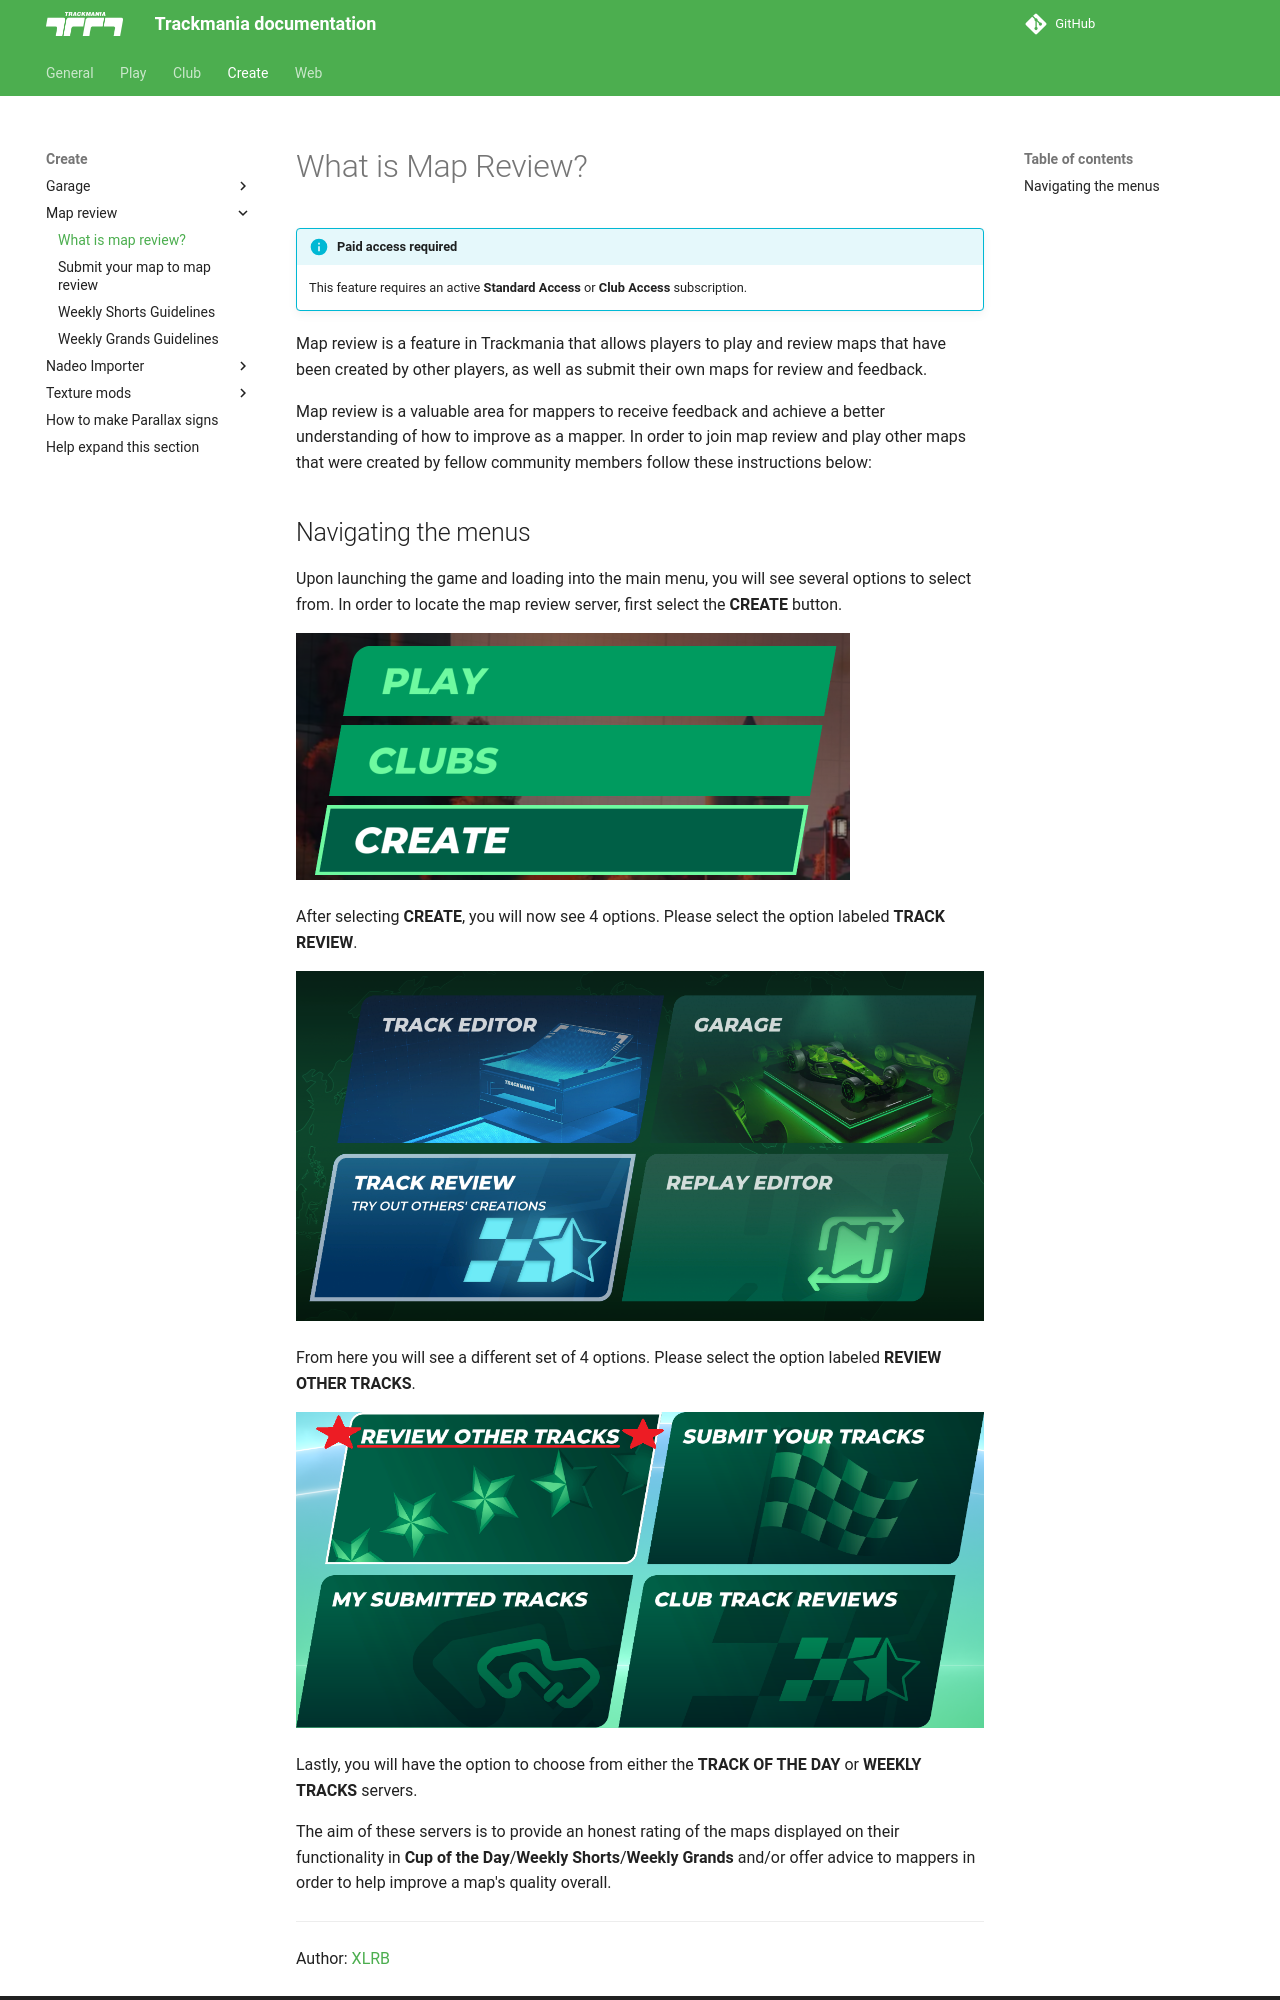

repository: nadeo/trackmania-doc · page: create/map-review/what-is-map-review/index.html · generator: mkdocs

# What is Map Review?

!!! info "Paid access required"

    This feature requires an active **Standard Access** or **Club Access** subscription.

Map review is a feature in Trackmania that allows players to play and review maps that have been created by other players, as well as submit their own maps for review and feedback.

Map review is a valuable area for mappers to receive feedback and achieve a better understanding of how to improve as a mapper. In order to join map review and play other maps that were created by fellow community members follow these instructions below:
